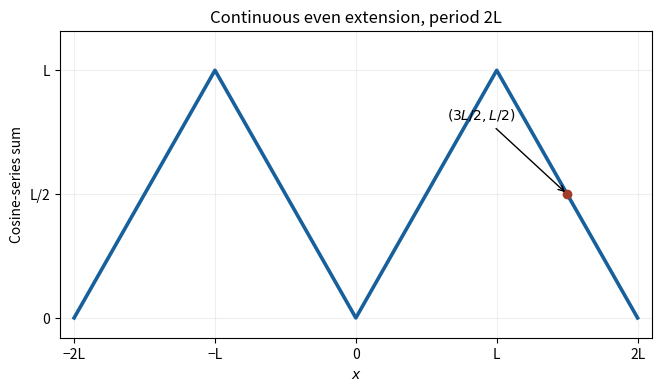

Write the Python code that produced this figure.
"""Even periodic extension for a half-range cosine series; outputs to CWD."""
from pathlib import Path
import numpy as np
import matplotlib
matplotlib.use('Agg')
import matplotlib.pyplot as plt
x=np.array([-2,-1,0,1,2]); y=np.array([0,1,0,1,0])
fig,ax=plt.subplots(figsize=(6.5,3.8),layout='constrained')
ax.plot(x,y,lw=2.6,color='#17609c')
ax.scatter([1.5],[.5],color='#a23b27',zorder=3)
ax.annotate(r'$(3L/2,L/2)$',xy=(1.5,.5),xytext=(.65,.8),arrowprops={'arrowstyle':'->'})
ax.set_xticks(x,['−2L','−L','0','L','2L']);ax.set_yticks([0,.5,1],['0','L/2','L'])
ax.set_ylim(-.08,1.16);ax.set_xlim(-2.1,2.1);ax.grid(alpha=.2)
ax.set_xlabel('$x$');ax.set_ylabel('Cosine-series sum')
ax.set_title('Continuous even extension, period 2L')
fig.savefig(Path('paper-1-cosine-extension.png'),dpi=135,facecolor='white')
